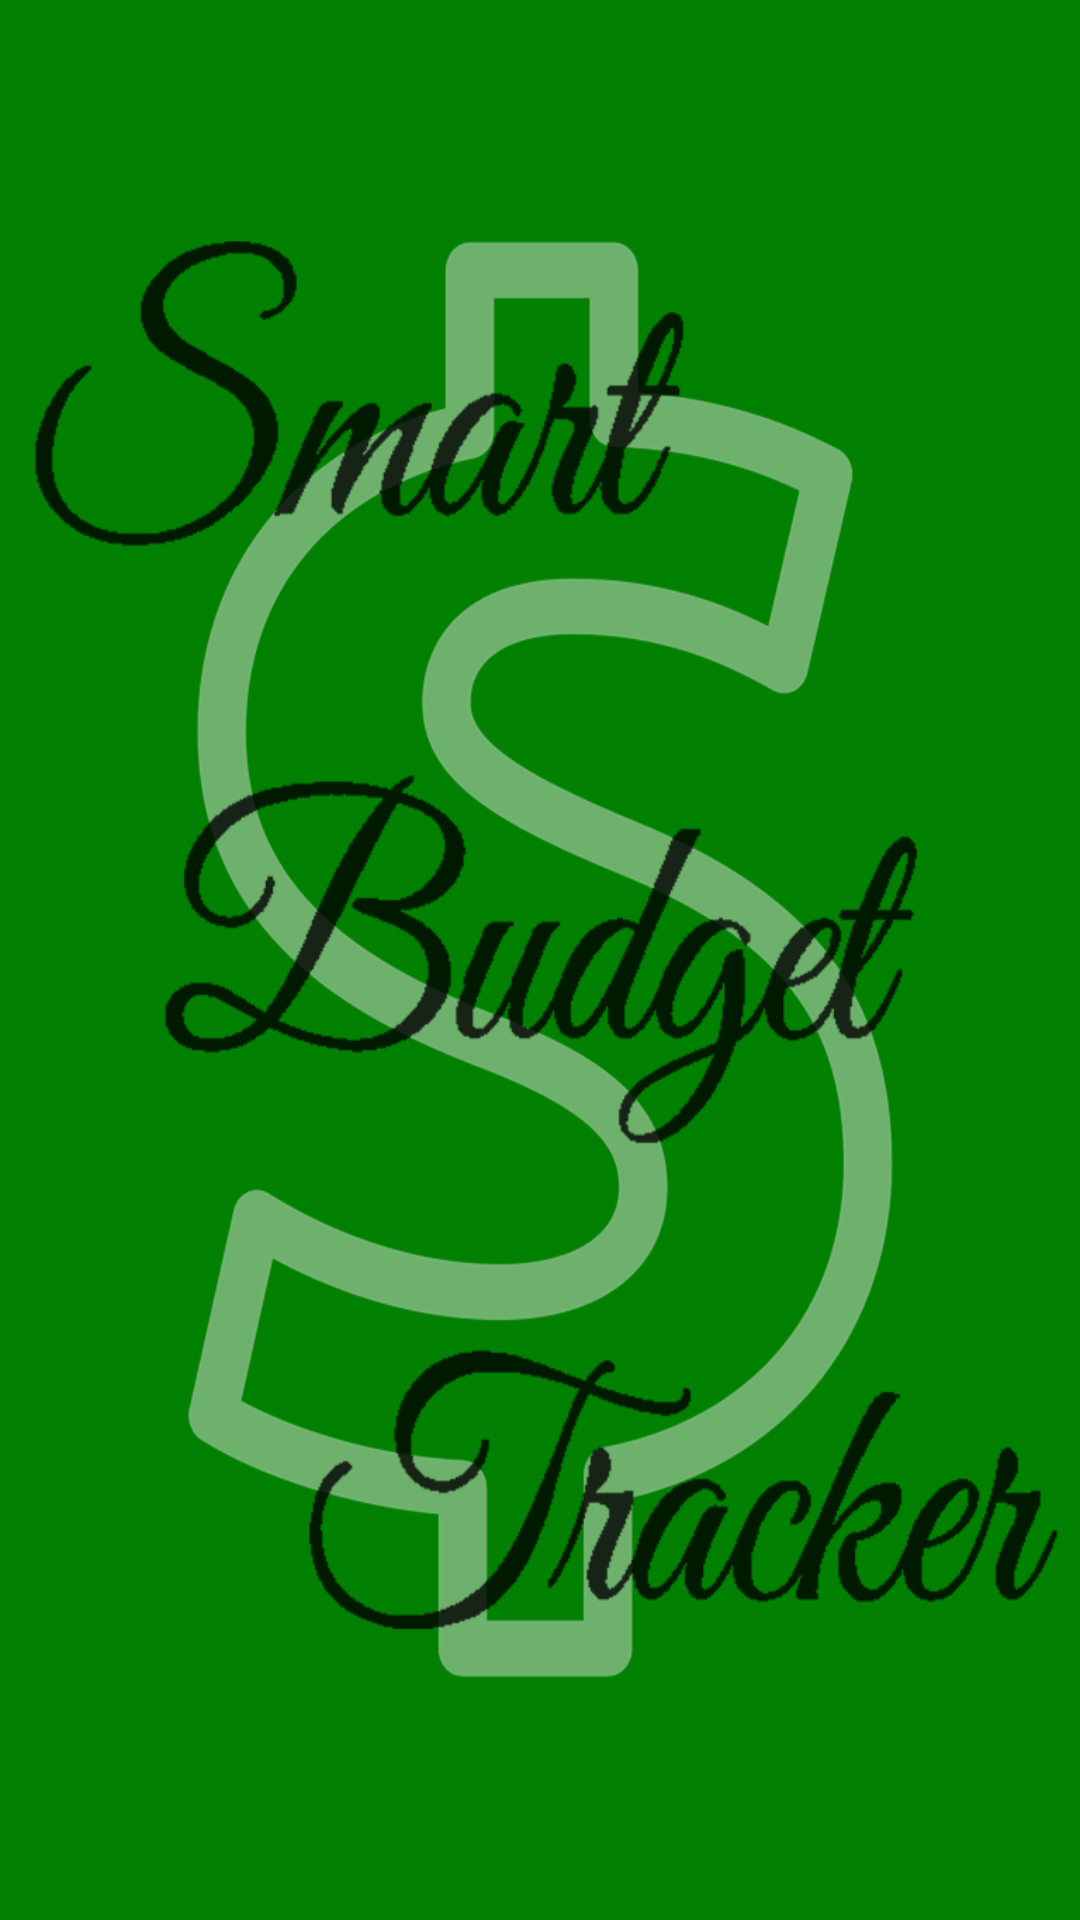

Produce the Android XML layout that renders to this screen, including the resource entries it uses.
<!-- AndroidManifest.xml: application theme AppTheme -->
<!-- res/layout/activity_splashscreen.xml -->
<?xml version="1.0" encoding="utf-8"?>
<LinearLayout xmlns:android="http://schemas.android.com/apk/res/android"
    android:layout_width="fill_parent"
    android:layout_height="fill_parent"
    android:background="@drawable/green"
    android:layout_gravity="center"
    android:id="@+id/lin_lay"
    android:gravity="center"
    android:orientation="vertical" >

    <ImageView
        android:layout_width="wrap_content"
        android:layout_height="wrap_content"
        android:id="@+id/splash"
        android:background="@drawable/sbt" />

</LinearLayout>
<!-- resources referenced by this layout -->
<resources>
  <!-- drawable green: png bitmap (drawable, 71062 bytes) -->
  <!-- drawable sbt: png bitmap (drawable, 79647 bytes) -->
  <style name="AppTheme" parent="Theme.AppCompat.Light.NoActionBar">
          
          <item name="colorPrimary">@color/colorPrimary</item>
          <item name="colorPrimaryDark">@color/colorPrimaryDark</item>
          <item name="colorAccent">@color/colorAccent</item>
      </style>
  <color name="colorPrimary">#004C00</color>
  <color name="colorPrimaryDark">#002d00</color>
  <color name="colorAccent">#FF4081</color>
</resources>
